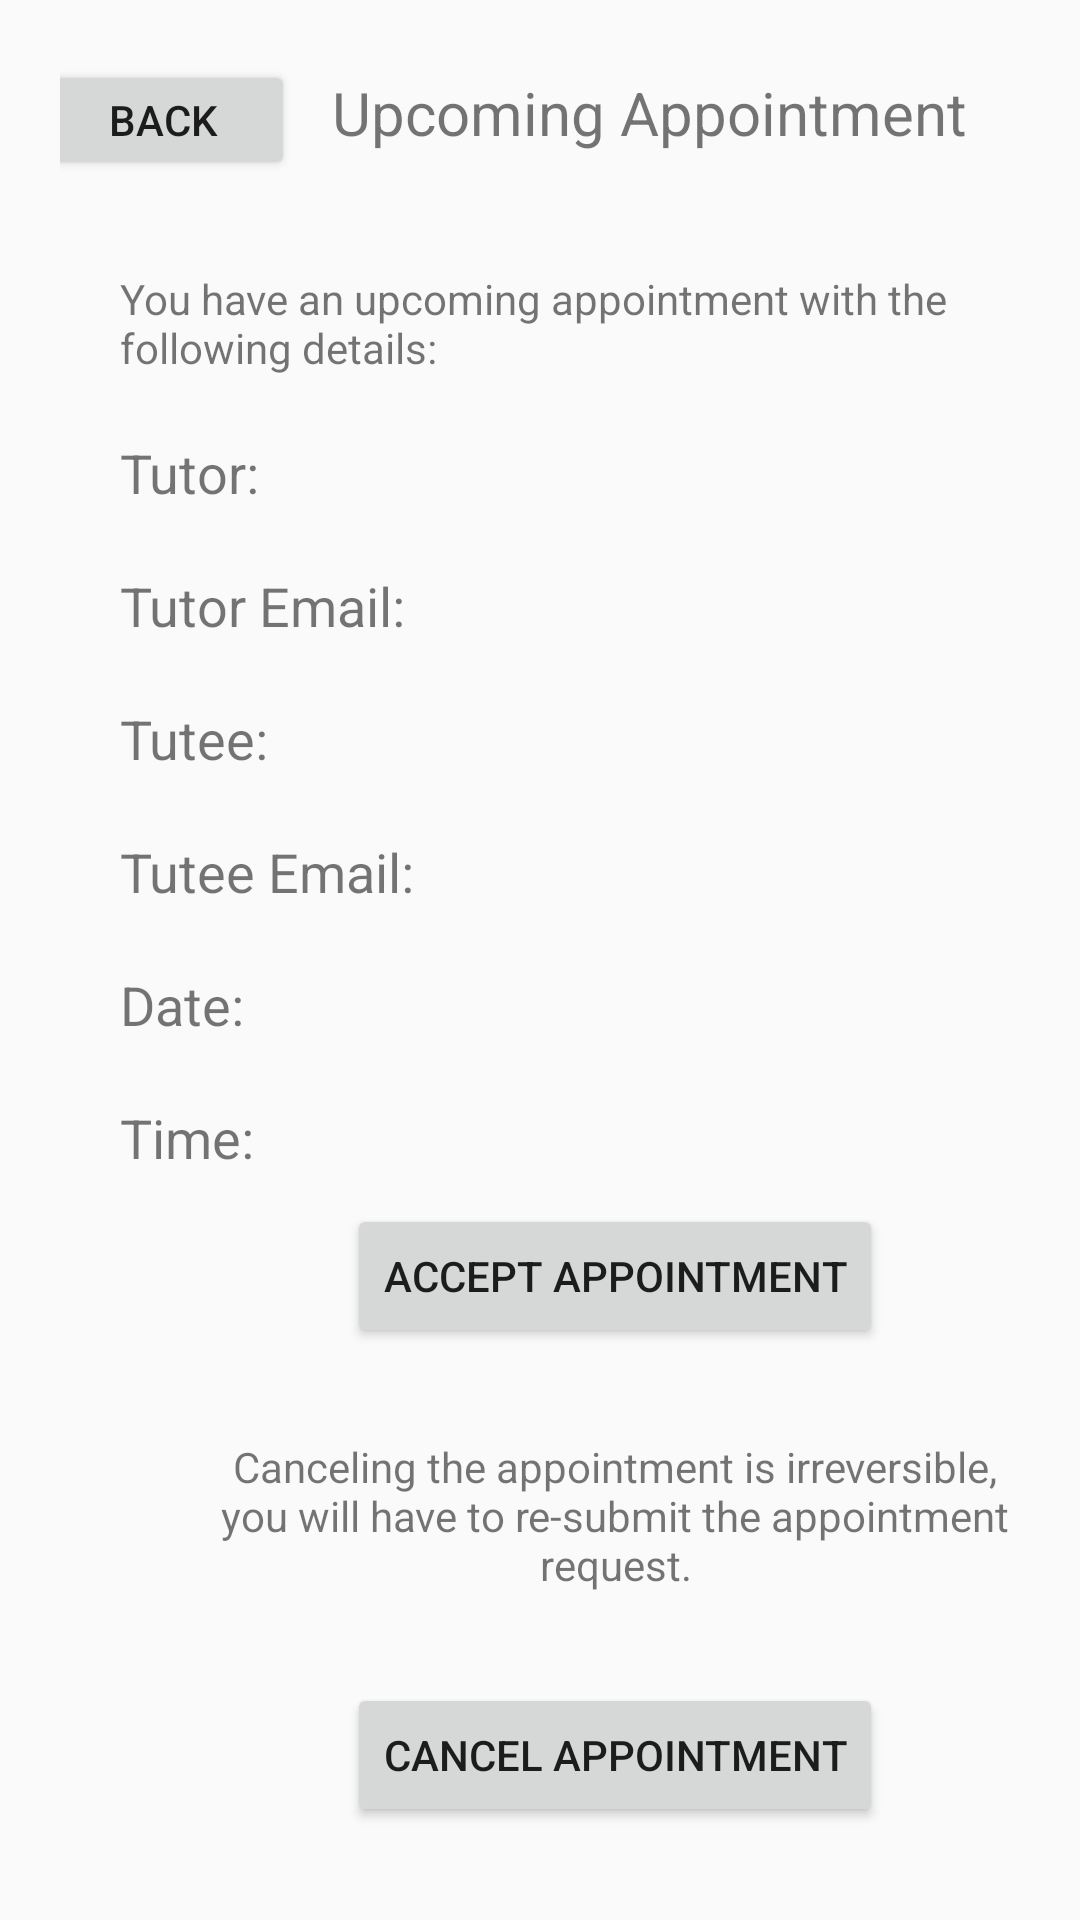

Android layout source for this screen:
<!-- AndroidManifest.xml: application theme AppTheme -->
<!-- res/layout/activity_appointment.xml -->
<?xml version="1.0" encoding="utf-8"?>
<LinearLayout xmlns:android="http://schemas.android.com/apk/res/android"
    xmlns:app="http://schemas.android.com/apk/res-auto"
    android:orientation="vertical"
    android:layout_width="match_parent"
    android:layout_height="match_parent"
    android:id="@+id/appointment_activity">

    <LinearLayout
        android:layout_width="match_parent"
        android:layout_height="80dp"
        android:padding="20dp"
        android:id="@+id/appts_title"
        android:orientation="horizontal">

        <Button
            android:layout_width="wrap_content"
            android:layout_height="40dp"
            android:layout_marginLeft="-10dp"
            android:text="Back"
            android:onClick="back"/>

        <TextView
            android:layout_width="wrap_content"
            android:layout_height="wrap_content"
            android:textSize="20dp"
            android:gravity="center"
            android:text="    Upcoming Appointment     "/>

    </LinearLayout>

    <LinearLayout
        android:layout_width="350dp"
        android:layout_height="match_parent"
        android:layout_marginLeft="30dp"
        android:orientation="vertical">

        <TextView
            android:layout_width="wrap_content"
            android:layout_height="wrap_content"
            android:padding="10dp"
            android:text="You have an upcoming appointment with the following details:"/>

        <TextView
            android:layout_width="wrap_content"
            android:layout_height="wrap_content"
            android:id="@+id/tutorName"
            android:textSize="18dp"
            android:padding="10dp"
            android:text="Tutor: "/>

        <TextView
            android:layout_width="wrap_content"
            android:layout_height="wrap_content"
            android:id="@+id/tutorEmail"
            android:textSize="18dp"
            android:padding="10dp"
            android:text="Tutor Email: "/>

        <TextView
            android:layout_width="wrap_content"
            android:layout_height="wrap_content"
            android:id="@+id/tuteeName"
            android:textSize="18dp"
            android:padding="10dp"
            android:text="Tutee: "/>

        <TextView
            android:layout_width="wrap_content"
            android:layout_height="wrap_content"
            android:id="@+id/tuteeEmail"
            android:textSize="18dp"
            android:padding="10dp"
            android:text="Tutee Email: "/>

        <TextView
            android:layout_width="wrap_content"
            android:layout_height="wrap_content"
            android:id="@+id/date"
            android:textSize="18dp"
            android:padding="10dp"
            android:text="Date: "/>

        <TextView
            android:layout_width="wrap_content"
            android:layout_height="wrap_content"
            android:id="@+id/time"
            android:textSize="18dp"
            android:padding="10dp"
            android:text="Time: "/>

        <Button
            android:layout_width="wrap_content"
            android:layout_height="wrap_content"
            android:id="@+id/acceptAppt"
            android:text="ACCEPT APPOINTMENT"
            android:layout_gravity="center"
            android:onClick="acceptAppt"/>

        <TextView
            android:layout_width="wrap_content"
            android:layout_height="wrap_content"
            android:padding="30dp"
            android:gravity="center"
            android:text="Canceling the appointment is irreversible, you will have to re-submit the appointment request."/>

        <Button
            android:layout_width="wrap_content"
            android:layout_height="wrap_content"
            android:text="CANCEL APPOINTMENT"
            android:layout_gravity="center"
            android:onClick="cancelAppt"/>

    </LinearLayout>



</LinearLayout>
<!-- resources referenced by this layout -->
<resources>
  <style name="AppTheme" parent="Theme.AppCompat.Light.NoActionBar">
          
          <item name="colorPrimary">@color/colorPrimary</item>
          <item name="colorPrimaryDark">@color/colorPrimaryDark</item>
          <item name="colorAccent">@color/colorAccent</item>
      </style>
  <color name="colorPrimary">#008577</color>
  <color name="colorPrimaryDark">#00574B</color>
  <color name="colorAccent">#D81B60</color>
</resources>
